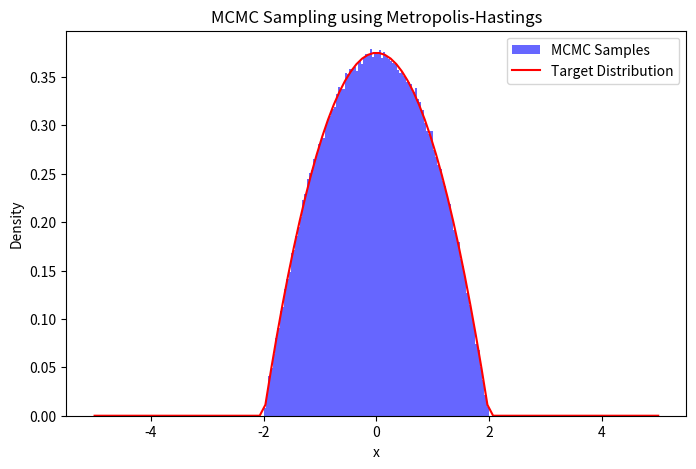

The matplotlib source for this figure:
import numpy as np
import matplotlib.pyplot as plt


# Target distribution: Normal(3,1)
# def target_distribution(x):
#     return 1/(np.sqrt(2*np.pi))*np.exp(-0.5 * (x - 3) ** 2)  # Unnormalized Gaussian
def target_distribution(x):
    return np.where(np.abs(x) < 2, (4 - x**2) * 3 / 32, 0)


# Metropolis-Hastings MCMC
def metropolis_hastings(num_samples, proposal_std=1.0):
    samples = []
    x = np.random.randn()  # Initialize at a random state

    for _ in range(num_samples):
        x_new = x + np.random.normal(0, proposal_std)  # Propose new state
        acceptance_ratio = min(1, target_distribution(x_new) / target_distribution(x))

        if np.random.rand() < acceptance_ratio:  # Accept or reject
            x = x_new

        samples.append(x)

    return np.array(samples)


# Run MCMC
num_samples = 1000000
samples = metropolis_hastings(num_samples)

# Plot results
plt.figure(figsize=(8, 5))
plt.hist(samples, bins=100, density=True, alpha=0.6, color="blue", label="MCMC Samples")

# Compare with actual distribution
x_vals = np.linspace(-5, 5, 100)
y_vals = target_distribution(x_vals)
plt.plot(x_vals, y_vals, "r-", label="Target Distribution")

plt.legend()
plt.xlabel("x")
plt.ylabel("Density")
plt.title("MCMC Sampling using Metropolis-Hastings")
plt.show()
